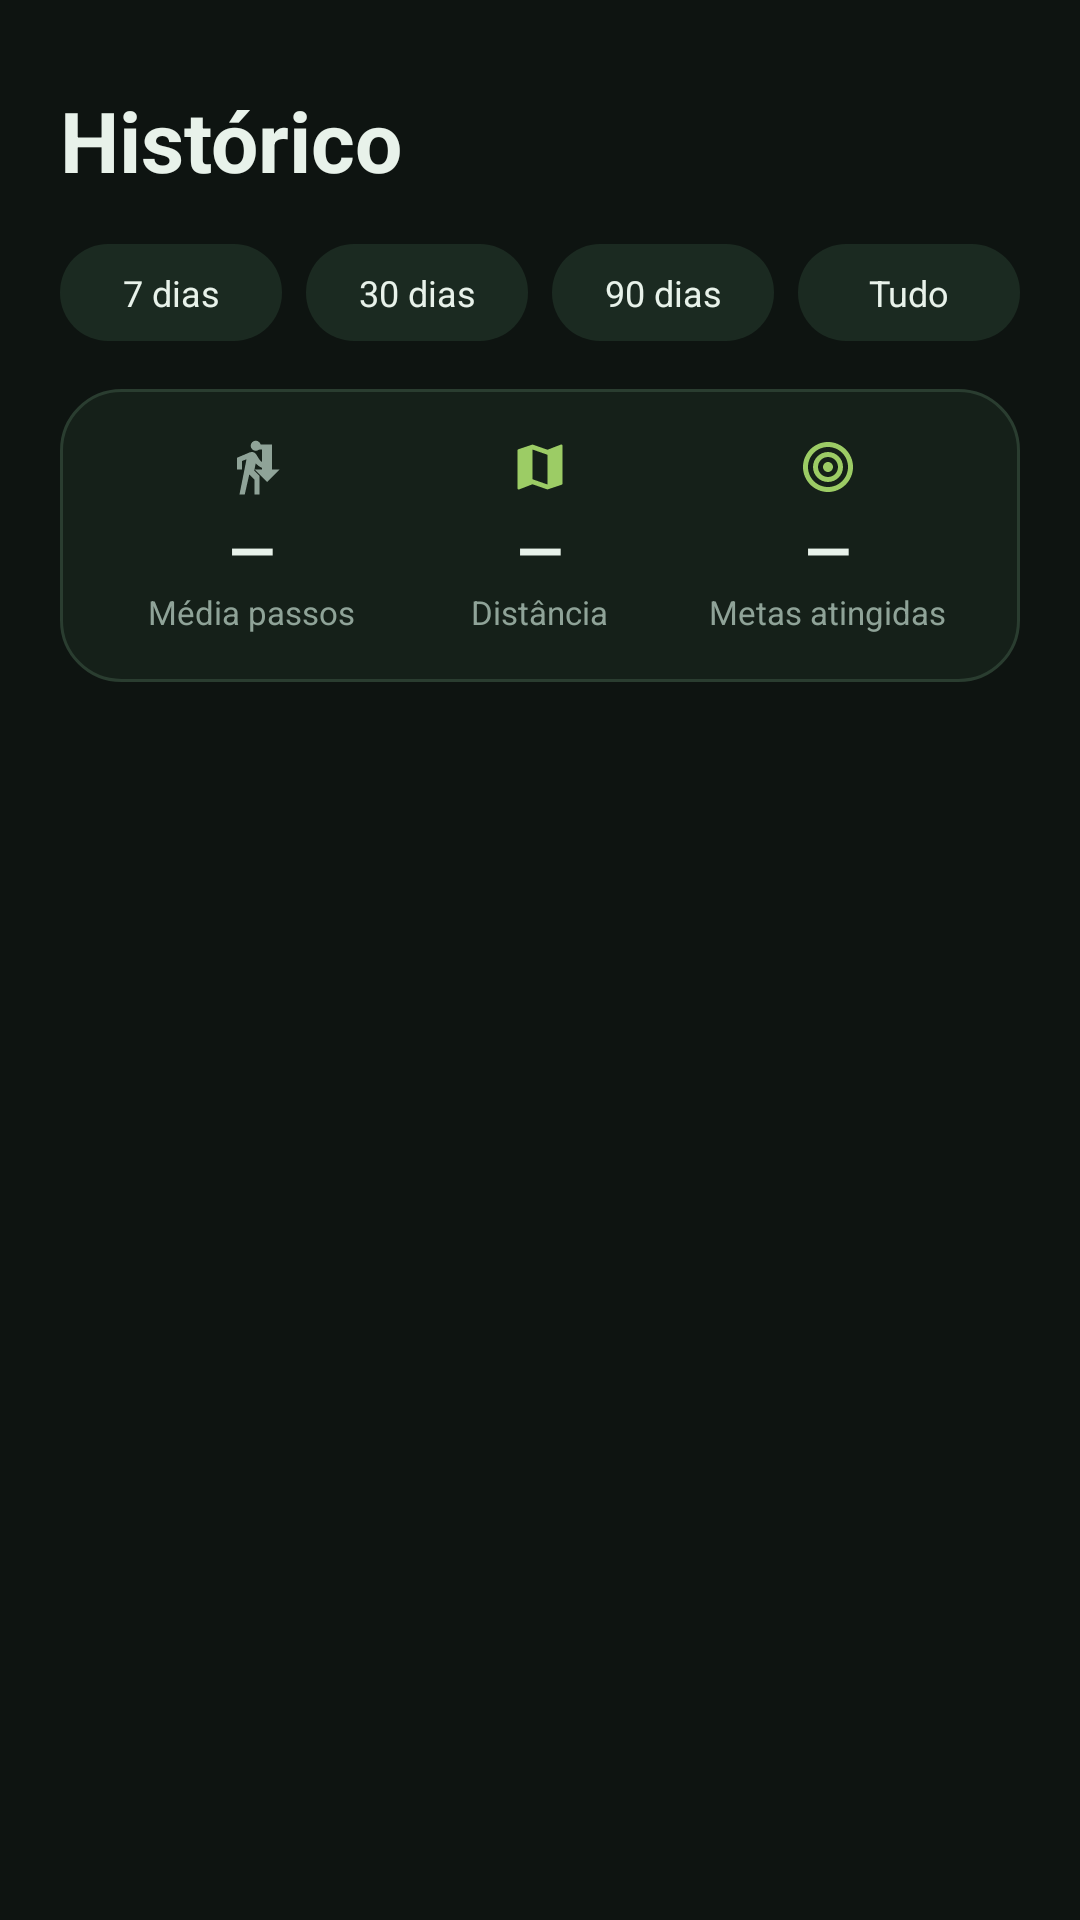

Here is an Android app screen rendered from its layout file. Give the layout XML and the strings, colors and styles it references.
<!-- AndroidManifest.xml: application theme Theme.StepLemon -->
<!-- res/layout/fragment_history.xml -->
<?xml version="1.0" encoding="utf-8"?>
<LinearLayout xmlns:android="http://schemas.android.com/apk/res/android"
    android:layout_width="match_parent"
    android:layout_height="match_parent"
    android:background="@color/lemon_bg"
    android:orientation="vertical"
    android:padding="20dp">

    <TextView
        android:layout_width="wrap_content"
        android:layout_height="wrap_content"
        android:text="@string/history_title"
        android:textColor="@color/lemon_on_surface"
        android:textSize="28sp"
        android:textStyle="bold"
        android:paddingTop="8dp"
        android:paddingBottom="16dp"/>

    <LinearLayout
        android:layout_width="match_parent"
        android:layout_height="wrap_content"
        android:orientation="horizontal"
        android:gravity="center"
        android:layout_marginBottom="16dp"
        android:weightSum="4">

        <TextView
            android:id="@+id/chip_7d"
            android:layout_width="0dp"
            android:layout_weight="1"
            android:layout_height="wrap_content"
            android:gravity="center"
            android:paddingVertical="8dp"
            android:paddingHorizontal="8dp"
            android:layout_marginEnd="4dp"
            android:background="@drawable/bg_chip"
            android:textColor="@color/lemon_on_surface"
            android:textSize="12sp"
            android:text="@string/history_7d"/>

        <TextView
            android:id="@+id/chip_30d"
            android:layout_width="0dp"
            android:layout_weight="1"
            android:layout_height="wrap_content"
            android:gravity="center"
            android:paddingVertical="8dp"
            android:paddingHorizontal="8dp"
            android:layout_marginHorizontal="4dp"
            android:background="@drawable/bg_chip"
            android:textColor="@color/lemon_on_surface"
            android:textSize="12sp"
            android:text="@string/history_30d"/>

        <TextView
            android:id="@+id/chip_90d"
            android:layout_width="0dp"
            android:layout_weight="1"
            android:layout_height="wrap_content"
            android:gravity="center"
            android:paddingVertical="8dp"
            android:paddingHorizontal="8dp"
            android:layout_marginHorizontal="4dp"
            android:background="@drawable/bg_chip"
            android:textColor="@color/lemon_on_surface"
            android:textSize="12sp"
            android:text="@string/history_90d"/>

        <TextView
            android:id="@+id/chip_all"
            android:layout_width="0dp"
            android:layout_weight="1"
            android:layout_height="wrap_content"
            android:gravity="center"
            android:paddingVertical="8dp"
            android:paddingHorizontal="8dp"
            android:layout_marginStart="4dp"
            android:background="@drawable/bg_chip"
            android:textColor="@color/lemon_on_surface"
            android:textSize="12sp"
            android:text="@string/history_all"/>

    </LinearLayout>

    <LinearLayout
        android:layout_width="match_parent"
        android:layout_height="wrap_content"
        android:orientation="vertical"
        android:padding="16dp"
        android:layout_marginBottom="12dp"
        android:background="@drawable/bg_stat_card">

        <LinearLayout
            android:layout_width="match_parent"
            android:layout_height="wrap_content"
            android:orientation="horizontal"
            android:weightSum="3">

            <LinearLayout
                android:layout_width="0dp"
                android:layout_weight="1"
                android:layout_height="wrap_content"
                android:orientation="vertical"
                android:gravity="center">
                <ImageView
                    android:layout_width="20dp" android:layout_height="20dp"
                    android:src="@drawable/ic_steps"
                    android:contentDescription="@null"/>
                <TextView
                    android:id="@+id/hist_avg_steps"
                    android:layout_width="wrap_content"
                    android:layout_height="wrap_content"
                    android:text="—"
                    android:layout_marginTop="4dp"
                    android:textColor="@color/lemon_on_surface"
                    android:textSize="20sp"
                    android:textStyle="bold"/>
                <TextView
                    android:layout_width="wrap_content"
                    android:layout_height="wrap_content"
                    android:text="@string/history_avg_steps"
                    android:textColor="@color/lemon_text_dim"
                    android:textSize="11sp"/>
            </LinearLayout>

            <LinearLayout
                android:layout_width="0dp"
                android:layout_weight="1"
                android:layout_height="wrap_content"
                android:orientation="vertical"
                android:gravity="center">
                <ImageView
                    android:layout_width="20dp" android:layout_height="20dp"
                    android:src="@drawable/ic_map"
                    android:contentDescription="@null"/>
                <TextView
                    android:id="@+id/hist_distance"
                    android:layout_width="wrap_content"
                    android:layout_height="wrap_content"
                    android:text="—"
                    android:layout_marginTop="4dp"
                    android:textColor="@color/lemon_on_surface"
                    android:textSize="20sp"
                    android:textStyle="bold"/>
                <TextView
                    android:layout_width="wrap_content"
                    android:layout_height="wrap_content"
                    android:text="@string/card_distance"
                    android:textColor="@color/lemon_text_dim"
                    android:textSize="11sp"/>
            </LinearLayout>

            <LinearLayout
                android:layout_width="0dp"
                android:layout_weight="1"
                android:layout_height="wrap_content"
                android:orientation="vertical"
                android:gravity="center">
                <ImageView
                    android:layout_width="20dp" android:layout_height="20dp"
                    android:src="@drawable/ic_target"
                    android:contentDescription="@null"/>
                <TextView
                    android:id="@+id/hist_goals_met"
                    android:layout_width="wrap_content"
                    android:layout_height="wrap_content"
                    android:text="—"
                    android:layout_marginTop="4dp"
                    android:textColor="@color/lemon_on_surface"
                    android:textSize="20sp"
                    android:textStyle="bold"/>
                <TextView
                    android:layout_width="wrap_content"
                    android:layout_height="wrap_content"
                    android:text="@string/stat_goals_met"
                    android:textColor="@color/lemon_text_dim"
                    android:textSize="11sp"/>
            </LinearLayout>
        </LinearLayout>
    </LinearLayout>

    <ScrollView
        android:layout_width="match_parent"
        android:layout_height="0dp"
        android:layout_weight="1">

        <LinearLayout
            android:id="@+id/history_list"
            android:layout_width="match_parent"
            android:layout_height="wrap_content"
            android:orientation="vertical"/>

    </ScrollView>

    <TextView
        android:id="@+id/history_empty"
        android:layout_width="match_parent"
        android:layout_height="wrap_content"
        android:padding="16dp"
        android:gravity="center"
        android:textColor="@color/lemon_text_dim"
        android:textSize="13sp"
        android:visibility="gone"
        android:text="@string/zepp_required_for_history"/>

</LinearLayout>
<!-- resources referenced by this layout -->
<resources>
  <color name="lemon_bg">#0E1411</color>
  <color name="lemon_on_surface">#E8F2EA</color>
  <color name="lemon_text_dim">#8FA398</color>
  <!-- drawable bg_chip (drawable) -->
  <?xml version="1.0" encoding="utf-8"?>
  <shape xmlns:android="http://schemas.android.com/apk/res/android"
      android:shape="rectangle">
      <solid android:color="@color/lemon_surface_alt" />
      <corners android:radius="16dp" />
  </shape>
  <!-- drawable bg_stat_card (drawable) -->
  <?xml version="1.0" encoding="utf-8"?>
  <shape xmlns:android="http://schemas.android.com/apk/res/android"
      android:shape="rectangle">
      <solid android:color="@color/lemon_surface" />
      <corners android:radius="20dp" />
      <stroke android:width="1dp" android:color="@color/lemon_outline_dim" />
  </shape>
  <!-- drawable ic_map (drawable) -->
  <vector xmlns:android="http://schemas.android.com/apk/res/android"
      android:width="24dp" android:height="24dp"
      android:viewportWidth="24" android:viewportHeight="24">
      <path android:fillColor="@color/lemon_primary"
          android:pathData="M20.5,3l-0.16,0.03L15,5.1 9,3 3.36,4.9c-0.21,0.07 -0.36,0.25 -0.36,0.48V20.5c0,0.28 0.22,0.5 0.5,0.5l0.16,-0.03L9,18.9l6,2.1 5.64,-1.9c0.21,-0.07 0.36,-0.25 0.36,-0.48V3.5c0,-0.28 -0.22,-0.5 -0.5,-0.5zM15,19l-6,-2.11V5l6,2.11V19z"/>
  </vector>
  <!-- drawable ic_steps (drawable) -->
  <vector xmlns:android="http://schemas.android.com/apk/res/android"
      android:width="24dp" android:height="24dp"
      android:viewportWidth="24" android:viewportHeight="24"
      android:tint="?attr/colorOnSurfaceVariant">
      <path android:fillColor="@android:color/white"
          android:pathData="M13.5,5.5c1.1,0 2,-0.9 2,-2s-0.9,-2 -2,-2 -2,0.9 -2,2 0.9,2 2,2zM9.8,8.9L7,23h2.1l1.8,-8 2.1,2v6h2v-7.5l-2.1,-2 0.6,-3C14.8,12 16.8,13 19,13v-2c-1.9,0 -3.5,-1 -4.3,-2.4l-1,-1.6c-0.4,-0.6 -1,-1 -1.7,-1 -0.3,0 -0.5,0.1 -0.8,0.1L6,8.3V13h2V9.6l1.8,-0.7"
          android:strokeColor="@android:color/transparent"/>
      <path android:fillColor="@android:color/white"
          android:pathData="M19,3l-6,0l0,2l3,0l0,8l-3,0l5,5l5,-5l-3,0l0,-10z"/>
  </vector>
  <!-- drawable ic_target (drawable) -->
  <vector xmlns:android="http://schemas.android.com/apk/res/android"
      android:width="24dp" android:height="24dp"
      android:viewportWidth="24" android:viewportHeight="24">
      <path android:fillColor="@color/lemon_primary"
          android:pathData="M12,2C6.48,2 2,6.48 2,12s4.48,10 10,10 10,-4.48 10,-10S17.52,2 12,2zM12,20c-4.42,0 -8,-3.58 -8,-8s3.58,-8 8,-8 8,3.58 8,8 -3.58,8 -8,8zM12,6c-3.31,0 -6,2.69 -6,6s2.69,6 6,6 6,-2.69 6,-6 -2.69,-6 -6,-6zM12,16c-2.21,0 -4,-1.79 -4,-4s1.79,-4 4,-4 4,1.79 4,4 -1.79,4 -4,4zM12,10c-1.1,0 -2,0.9 -2,2s0.9,2 2,2 2,-0.9 2,-2 -0.9,-2 -2,-2z"/>
  </vector>
  <string name="card_distance">Distância</string>
  <string name="history_30d">30 dias</string>
  <string name="history_7d">7 dias</string>
  <string name="history_90d">90 dias</string>
  <string name="history_all">Tudo</string>
  <string name="history_avg_steps">Média passos</string>
  <string name="history_title">Histórico</string>
  <string name="stat_goals_met">Metas atingidas</string>
  <string name="zepp_required_for_history">Histórico precisa do Zepp Life instalado com permissão</string>
  <color name="lemon_surface_alt">#1B2A21</color>
  <color name="lemon_surface">#152019</color>
  <color name="lemon_outline_dim">#2A3D30</color>
  <color name="lemon_primary">#9CCC65</color>
  <color name="lemon_on_primary">#0E1411</color>
  <color name="lemon_secondary">#D4E157</color>
  <color name="lemon_on_secondary">#0E1411</color>
  <color name="lemon_outline">#3D5A45</color>
</resources>
